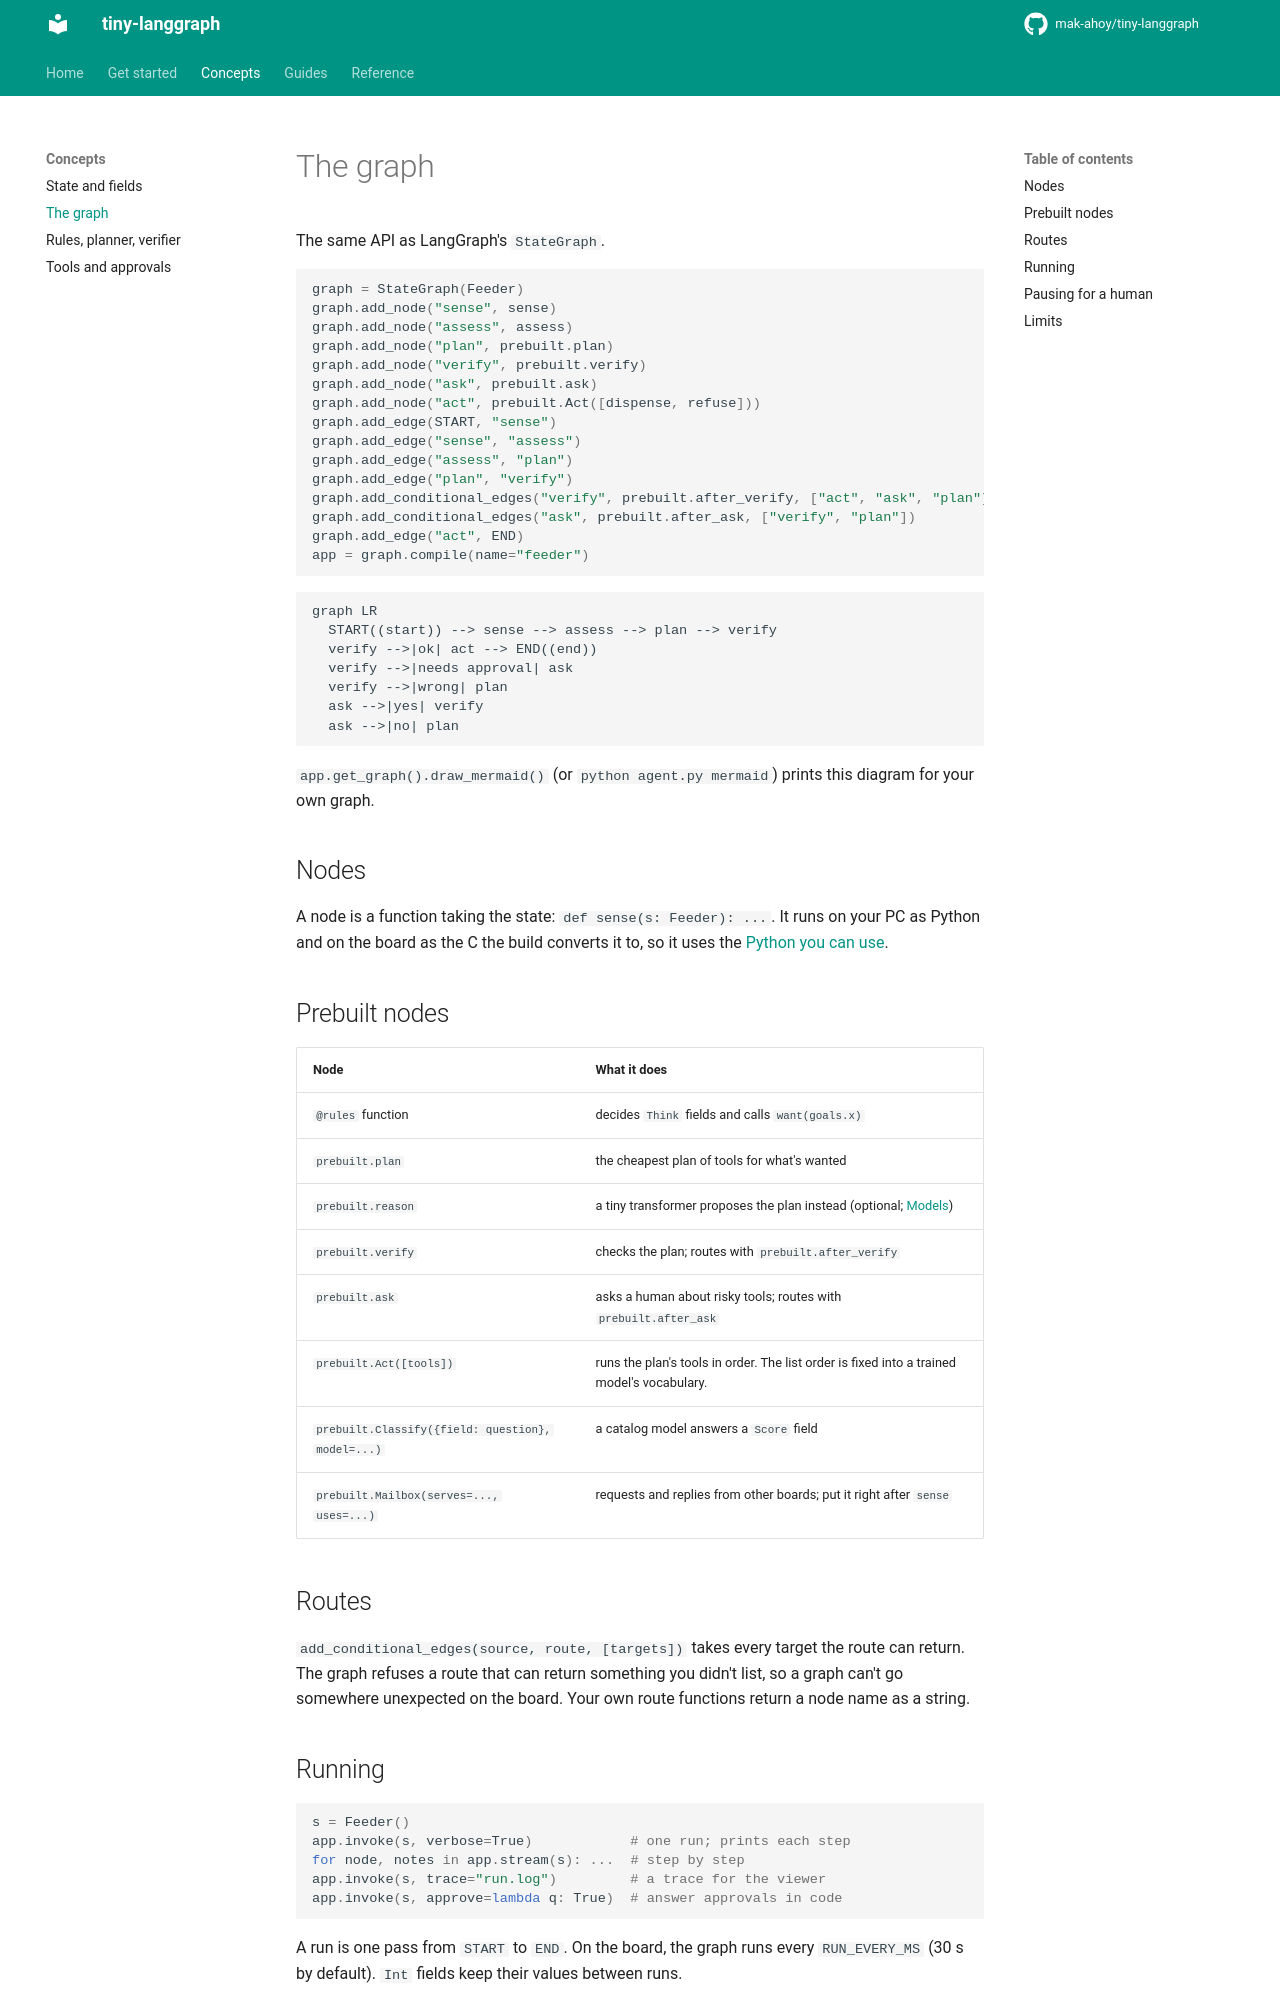

repository: mak-ahoy/tiny-langgraph · page: concepts/graph/index.html · generator: mkdocs

# The graph

The same API as LangGraph's `StateGraph`.

```python
graph = StateGraph(Feeder)
graph.add_node("sense", sense)
graph.add_node("assess", assess)
graph.add_node("plan", prebuilt.plan)
graph.add_node("verify", prebuilt.verify)
graph.add_node("ask", prebuilt.ask)
graph.add_node("act", prebuilt.Act([dispense, refuse]))
graph.add_edge(START, "sense")
graph.add_edge("sense", "assess")
graph.add_edge("assess", "plan")
graph.add_edge("plan", "verify")
graph.add_conditional_edges("verify", prebuilt.after_verify, ["act", "ask", "plan"])
graph.add_conditional_edges("ask", prebuilt.after_ask, ["verify", "plan"])
graph.add_edge("act", END)
app = graph.compile(name="feeder")
```

```mermaid
graph LR
  START((start)) --> sense --> assess --> plan --> verify
  verify -->|ok| act --> END((end))
  verify -->|needs approval| ask
  verify -->|wrong| plan
  ask -->|yes| verify
  ask -->|no| plan
```

`app.get_graph().draw_mermaid()` (or `python agent.py mermaid`) prints this diagram for your own graph.

## Nodes

A node is a function taking the state: `def sense(s: Feeder): ...`. It runs on your PC as
Python and on the board as the C the build converts it to, so it uses the
[Python you can use](../reference/python-subset.md).

## Prebuilt nodes

| Node | What it does |
|---|---|
| `@rules` function | decides `Think` fields and calls `want(goals.x)` |
| `prebuilt.plan` | the cheapest plan of tools for what's wanted |
| `prebuilt.reason` | a tiny transformer proposes the plan instead (optional; [Models](../guides/models.md)) |
| `prebuilt.verify` | checks the plan; routes with `prebuilt.after_verify` |
| `prebuilt.ask` | asks a human about risky tools; routes with `prebuilt.after_ask` |
| `prebuilt.Act([tools])` | runs the plan's tools in order. The list order is fixed into a trained model's vocabulary. |
| `prebuilt.Classify({field: question}, model=...)` | a catalog model answers a `Score` field |
| `prebuilt.Mailbox(serves=..., uses=...)` | requests and replies from other boards; put it right after `sense` |

## Routes

`add_conditional_edges(source, route, [targets])` takes every target the route can return. The
graph refuses a route that can return something you didn't list, so a graph can't go somewhere
unexpected on the board. Your own route functions return a node name as a string.
